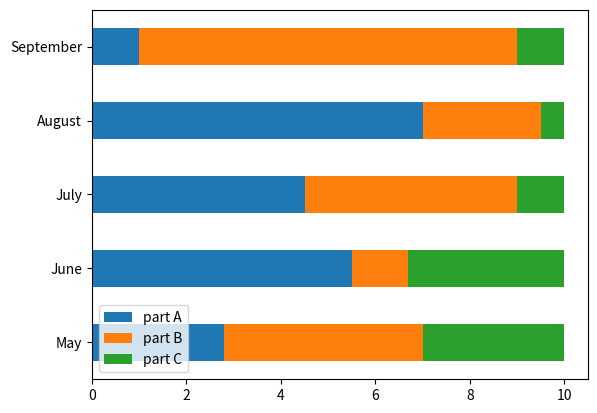
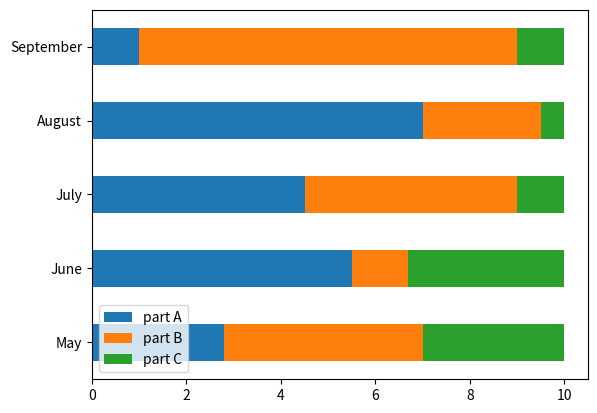

Write Python code to recreate these figures, in order.
 #!/usr/bin/python3
import pandas as pd 
import numpy as np 
from pandas import Series, DataFrame 
import matplotlib.pyplot as plt 
import matplotlib 


df=DataFrame({'part A': [2.8, 5.5, 4.5, 7.0, 1.0], 
    'part B': [4.2, 1.2, 4.5, 2.5, 8.0], 
    'part C': [3.0, 3.3, 1.0, 0.5, 1.0]}, 
    index=['May', 'June', 'July', 'August', 'September']) 

df.name='bonus'
df.plot(kind='barh',stacked=True)
df.plot.barh(stacked=True)
plt.show()